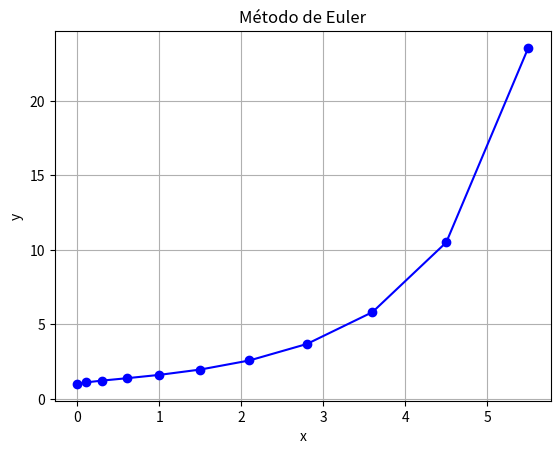

Write the Python code that produced this figure.
import matplotlib.pyplot as plt

def euler_metodo(f, x0, y0, h, n):
  
    # Inicializa listas para armazenar os valores de x e y
    x_vals = [x0]
    y_vals = [y0]
    
    # Itera para calcular os pontos usando o método de Euler
    for i in range(1, n + 1):
        x = x0 + i * h # Calcula o próximo valor de x
        y = y0 + h * f(x0, y0) # Calcula o próximo valor de y        
        x0, y0 = x, y # Atualiza x0 e y0 para os próximos cálculos
        
        #Coloca na lista
        x_vals.append(x)
        y_vals.append(y)
    
    return x_vals, y_vals

#função y' = f(x, y) que queremos resolver usando o método de Euler
def f(x, y):
    return (x*x)+(y*y)

# Valores iniciais e parâmetros do método de Euler
x0 = 0
y0 = 1
h = 0.1  # Tamanho do passo
n = 10   # Número de passos

# Chamada da função para resolver a EDO usando o método de Euler
x_vals, y_vals = euler_metodo(f, x0, y0, h, n)

# Imprime os resultados se quiser
for i in range(len(x_vals)):
    print(f"({x_vals[i]}, {y_vals[i]})")



# Plotar os pontos calculados
plt.plot(x_vals, y_vals, marker='o', linestyle='-', color='b')
plt.title('Método de Euler')
plt.xlabel('x')
plt.ylabel('y')
plt.grid(True)
plt.show()

"""    
    Parâmetros:
        - f: função que define a EDO dy/dx = f(x, y)
        - x0: valor inicial de x
        - y0: valor inicial de y (y(x0))
        - h: tamanho do passo (incremento de x)
        - n: número de passos (quantidade de iterações)
        
"""